Run: headless pygame with SDL's dummy video driver; simulated clock (each Clock.tick advances the game by its frame time, no real sleeping); random seed 0; keys injected as events and as key.get_pressed() state; no mouse input; restart key R tapped at the start of phases 3 and 4.
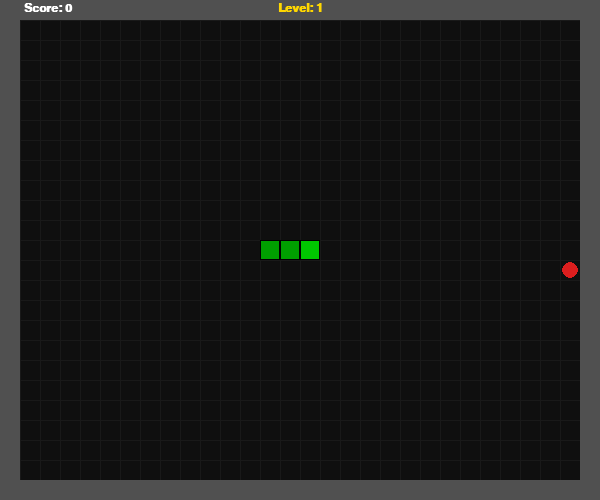
Frame 1 of 4 · flips 1–60 · no input
Frame 2 of 4 · flips 61–180 · tapped SPACE, RETURN · held RIGHT (→), D · screen unchanged from frame 1, image omitted
Frame 3 of 4 · flips 181–300 · tapped R · held DOWN (↓), S · screen unchanged from frame 2, image omitted
Frame 4 of 4 · flips 301–420 · tapped R · held LEFT (←), A, UP (↑), W · screen unchanged from frame 3, image omitted

The pygame program that drew these frames:

import pygame
import random
import sys

# Размер одной клетки
CELL = 20
# Количество колонок и строк
COLS = 30
ROWS = 25

# Размер окна
WIDTH = COLS * CELL
HEIGHT = ROWS * CELL

# Базовая скорость (FPS) и шаг увеличения
FPS_BASE = 8
FPS_STEP = 2

# Сколько еды нужно съесть для повышения уровня
FOOD_PER_LEVEL = 3

# Цвета
BLACK = (0, 0, 0)
WHITE = (255, 255, 255)
DARK_GREEN = (0, 160, 0)
GREEN = (0, 200, 0)
RED = (220, 30, 30)
YELLOW = (255, 215, 0)
WALL_COLOR = (80, 80, 80)
BG_COLOR = (15, 15, 15)
GRID_COLOR = (25, 25, 25)

# Направления движения (dx, dy)
UP = (0, -1)
DOWN = (0, 1)
LEFT = (-1, 0)
RIGHT = (1, 0)

# Рисуем сетку
def draw_grid(surface):
    for x in range(0, WIDTH, CELL):
        pygame.draw.line(surface, GRID_COLOR, (x, 0), (x, HEIGHT))
    for y in range(0, HEIGHT, CELL):
        pygame.draw.line(surface, GRID_COLOR, (0, y), (WIDTH, y))

# Рисуем стены по краям
def draw_walls(surface):
    pygame.draw.rect(surface, WALL_COLOR, (0, 0, WIDTH, CELL))  # верх
    pygame.draw.rect(surface, WALL_COLOR, (0, HEIGHT-CELL, WIDTH, CELL))  # низ
    pygame.draw.rect(surface, WALL_COLOR, (0, 0, CELL, HEIGHT))  # лево
    pygame.draw.rect(surface, WALL_COLOR, (WIDTH - CELL, 0, CELL, HEIGHT))  # право

# Преобразуем координаты клетки в прямоугольник
def cell_rect(col, row):
    return pygame.Rect(col * CELL, row * CELL, CELL, CELL)

# Генерация позиции еды (не на змее)
def random_food_position(snake_body):
    while True:
        col = random.randint(1, COLS - 2)
        row = random.randint(1, ROWS - 2)
        if (col, row) not in snake_body:
            return col, row

# Отрисовка интерфейса (счёт и уровень)
def draw_hud(surface, font, score, level):
    score_surf = font.render(f"Score: {score}", True, WHITE)
    level_surf = font.render(f"Level: {level}", True, YELLOW)
    surface.blit(score_surf, (CELL + 4, 2))
    surface.blit(level_surf, (WIDTH // 2 - level_surf.get_width() // 2, 2))

def main():
    pygame.init()

    # Создаём окно
    screen = pygame.display.set_mode((WIDTH, HEIGHT))
    pygame.display.set_caption("Snake")

    clock = pygame.time.Clock()

    # Шрифты
    font = pygame.font.SysFont("Consolas", 18, bold=True)
    big_font = pygame.font.SysFont("Consolas", 40, bold=True)

    # Начальное состояние змеи (3 клетки)
    snake = [
        (COLS // 2, ROWS // 2),
        (COLS // 2 - 1, ROWS // 2),
        (COLS // 2 - 2, ROWS // 2)
    ]

    direction = RIGHT         # текущее направление
    next_direction = RIGHT    # следующее направление (чтобы не было резкого разворота)

    food = random_food_position(set(snake))  # позиция еды

    score = 0
    level = 1
    food_eaten = 0

    fps = FPS_BASE
    game_over = False
    grow = False  # флаг роста змеи

    # Событие движения змеи
    STEP_EVENT = pygame.USEREVENT + 1
    pygame.time.set_timer(STEP_EVENT, 1000 // fps)

    while True:
        clock.tick(60)  # ограничение FPS экрана

        for event in pygame.event.get():
            if event.type == pygame.QUIT:
                pygame.quit()
                sys.exit()

            # Обработка клавиш
            if event.type == pygame.KEYDOWN:
                if event.key == pygame.K_UP and direction != DOWN:
                    next_direction = UP
                elif event.key == pygame.K_DOWN and direction != UP:
                    next_direction = DOWN
                elif event.key == pygame.K_LEFT and direction != RIGHT:
                    next_direction = LEFT
                elif event.key == pygame.K_RIGHT and direction != LEFT:
                    next_direction = RIGHT

                # Перезапуск игры
                if event.key == pygame.K_r and game_over:
                    main()
                    return

            # Основной шаг игры 
            if event.type == STEP_EVENT and not game_over:
                direction = next_direction

                head_col, head_row = snake[0]
                dc, dr = direction

                # Новая позиция головы
                new_head = (head_col + dc, head_row + dr)
                new_col, new_row = new_head

                #  столкновения со стенами
                if new_col <= 0 or new_col >= COLS - 1 or new_row <= 0 or new_row >= ROWS - 1:
                    game_over = True
                    continue

                #  столкновения с собой
                if new_head in snake:
                    game_over = True
                    continue

                # Добавляем новую голову
                snake.insert(0, new_head)

                # съели еду
                if new_head == food:
                    score += 10
                    food_eaten += 1
                    food = random_food_position(set(snake))
                    grow = True

                    # повышение уровня
                    if food_eaten >= FOOD_PER_LEVEL:
                        level += 1
                        food_eaten = 0
                        fps = FPS_BASE + (level - 1) * FPS_STEP
                        pygame.time.set_timer(STEP_EVENT, 1000 // fps)

                #  не растём  удаляем хвост
                if grow:
                    grow = False
                else:
                    snake.pop()

        # Очистка экрана
        screen.fill(BG_COLOR)

        #  сетка и стены
        draw_grid(screen)
        draw_walls(screen)

        #  змея
        for i, (col, row) in enumerate(snake):
            color = GREEN if i == 0 else DARK_GREEN
            pygame.draw.rect(screen, color, cell_rect(col, row))
            pygame.draw.rect(screen, BLACK, cell_rect(col, row), 1)

        #  еда
        fx, fy = food
        pygame.draw.ellipse(screen, RED, cell_rect(fx, fy).inflate(-4, -4))

        #  интерфейс
        draw_hud(screen, font, score, level)

        #  окончания игры
        if game_over:
            overlay = pygame.Surface((WIDTH, HEIGHT), pygame.SRCALPHA)
            overlay.fill((0, 0, 0, 170))
            screen.blit(overlay, (0, 0))

            over = big_font.render("GAME OVER", True, RED)
            info = font.render(f"Score: {score} | Level: {level}", True, WHITE)
            restart = font.render("Press R to restart", True, YELLOW)

            screen.blit(over, over.get_rect(center=(WIDTH//2, HEIGHT//2 - 50)))
            screen.blit(info, info.get_rect(center=(WIDTH//2, HEIGHT//2 + 10)))
            screen.blit(restart, restart.get_rect(center=(WIDTH//2, HEIGHT//2 + 50)))

        pygame.display.flip()


if __name__ == "__main__":
    main()
